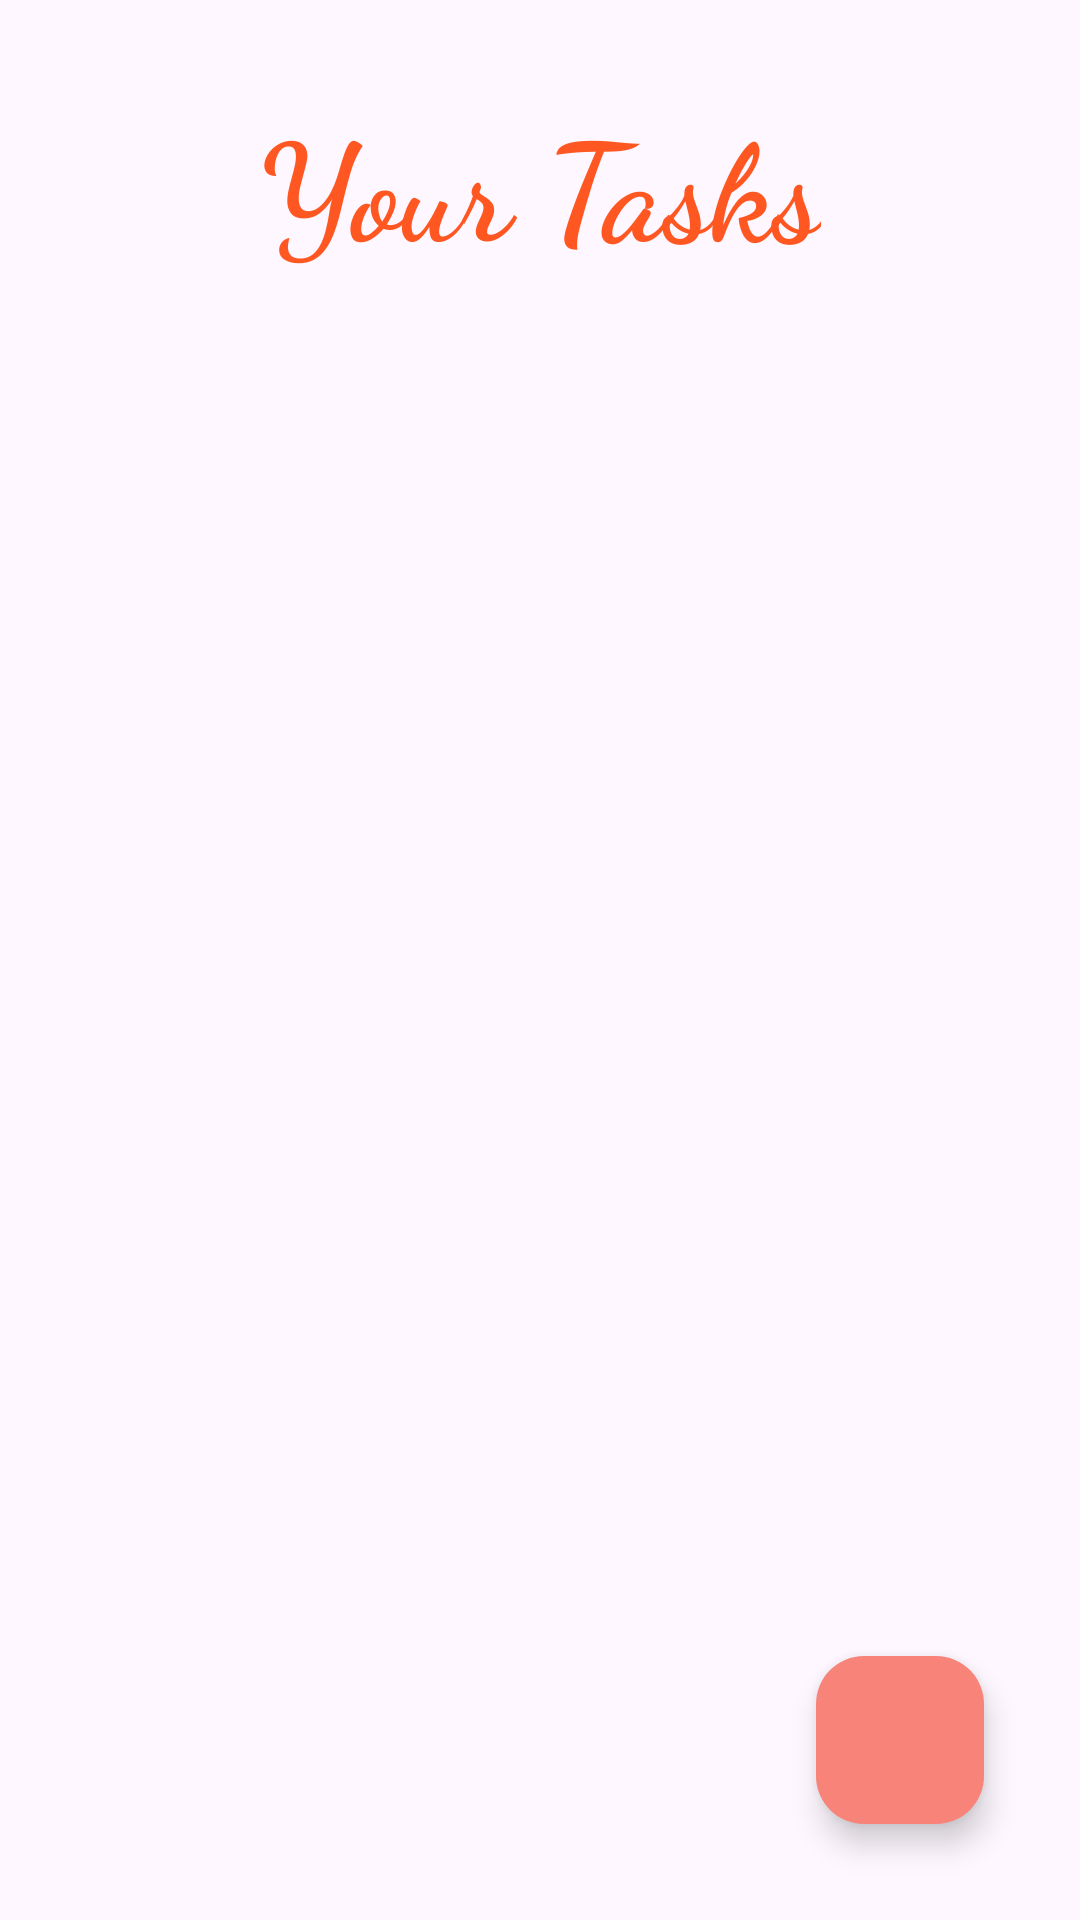

Layout XML and referenced resources for this Android screen:
<!-- AndroidManifest.xml: application theme Theme.X1_TodoList -->
<!-- res/layout/fragment_home.xml -->
<?xml version="1.0" encoding="utf-8"?>
<androidx.constraintlayout.widget.ConstraintLayout xmlns:android="http://schemas.android.com/apk/res/android"
    xmlns:app="http://schemas.android.com/apk/res-auto"
    xmlns:tools="http://schemas.android.com/tools"
    android:layout_width="match_parent"
    android:layout_height="match_parent"
    tools:context=".ui.fragments.HomeFragment">

    <TextView
        android:id="@+id/textView3"
        android:layout_width="wrap_content"
        android:layout_height="wrap_content"
        android:layout_marginTop="30dp"
        android:fontFamily="cursive"
        android:text="Your Tasks"
        android:textAppearance="@style/TextAppearance.AppCompat.Large"
        android:textColor="#FF5722"
        android:textSize="45dp"
        android:textStyle="bold"
        app:layout_constraintEnd_toEndOf="parent"
        app:layout_constraintHorizontal_bias="0.5"
        app:layout_constraintStart_toStartOf="parent"
        app:layout_constraintTop_toTopOf="parent" />

    <androidx.recyclerview.widget.RecyclerView
        android:id="@+id/recyclerView"
        android:layout_width="0dp"
        android:layout_height="0dp"
        android:visibility="gone"
        app:layout_constraintBottom_toBottomOf="parent"
        app:layout_constraintEnd_toEndOf="parent"
        app:layout_constraintHorizontal_bias="0.0"
        app:layout_constraintStart_toStartOf="parent"
        app:layout_constraintTop_toBottomOf="@+id/textView3"
        tools:visibility="visible" />

    <TextView
        android:id="@+id/noAddedtaskText"
        android:layout_width="wrap_content"
        android:layout_height="wrap_content"
        android:text="no added task"
        android:textSize="24sp"
        android:visibility="gone"
        app:layout_constraintBottom_toBottomOf="parent"
        app:layout_constraintEnd_toEndOf="parent"
        app:layout_constraintStart_toStartOf="parent"
        app:layout_constraintTop_toBottomOf="@+id/textView3"
        tools:visibility="visible" />

    <com.google.android.material.floatingactionbutton.FloatingActionButton
        android:id="@+id/fab_add"
        android:backgroundTint="@color/pink"
        android:layout_width="wrap_content"
        android:layout_height="wrap_content"
        android:layout_marginEnd="32dp"
        android:layout_marginBottom="32dp"
        android:clickable="true"
        android:src="@drawable/baseline_add_24"
        app:layout_constraintBottom_toBottomOf="parent"
        app:layout_constraintEnd_toEndOf="parent" />

</androidx.constraintlayout.widget.ConstraintLayout>
<!-- resources referenced by this layout -->
<resources>
  <color name="pink">#F88379</color>
  <style name="Theme.X1_TodoList" parent="Base.Theme.X1_TodoList" />
  <style name="Base.Theme.X1_TodoList" parent="Theme.Material3.DayNight.NoActionBar">
          
          <item name="colorPrimary">@color/pink</item>
          <item name="colorPrimaryVariant">@color/pink</item>
          <item name="colorOnPrimary">@color/white</item>
          
          <item name="colorSecondary">@color/pink</item>
          <item name="colorSecondaryVariant">@color/pink</item>
          <item name="colorOnSecondary">@color/black</item>
          
          <item name="android:statusBarColor">?attr/colorPrimaryVariant</item>
          
      </style>
  <color name="white">#FFFFFFFF</color>
  <color name="black">#FF000000</color>
</resources>
